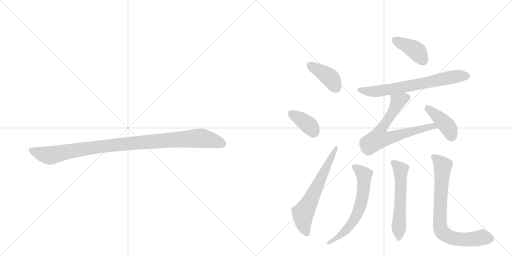
t = 0.00 s
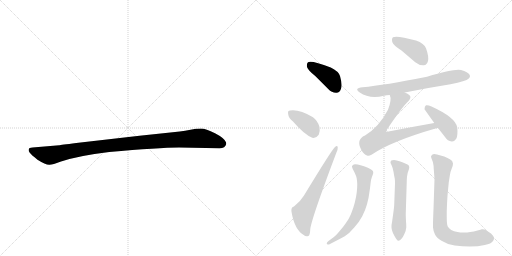
t = 1.67 s
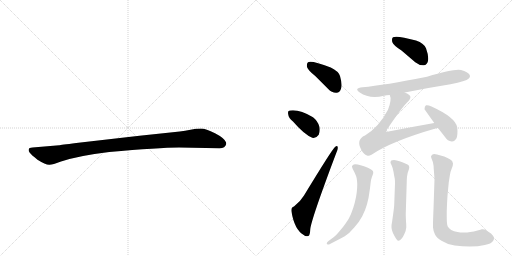
t = 3.34 s
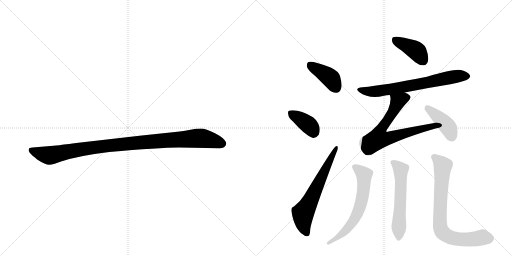
t = 5.02 s
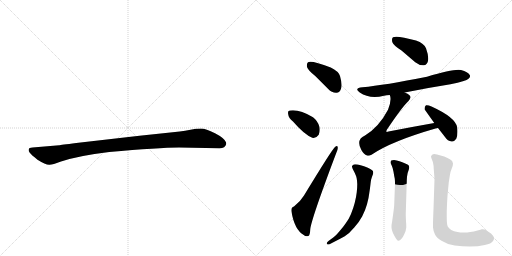
t = 6.69 s
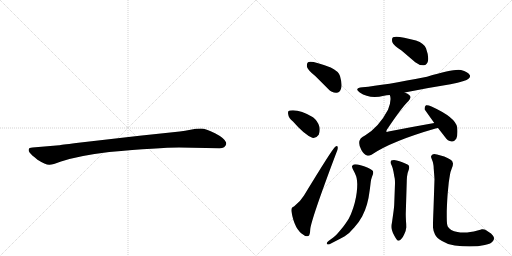
t = 8.36 s

The animated SVG that drew these frames (rendered in a browser with its animation timeline set to each time). Animation: 11 CSS @keyframes rules; one cycle of 8.36 s.

<svg version="1.1" viewBox="0 0 2048 1024" xmlns="http://www.w3.org/2000/svg">
  <g stroke="lightgray" stroke-dasharray="1,1" stroke-width="1" transform="scale(4, 4)">
    <line x1="0" y1="0" x2="256" y2="256"></line>
    <line x1="256" y1="0" x2="0" y2="256"></line>
    <line x1="128" y1="0" x2="128" y2="256"></line>
    <line x1="0" y1="128" x2="256" y2="128"></line>
    <line x1="256" y1="0" x2="512" y2="256"></line>
    <line x1="512" y1="0" x2="256" y2="256"></line>
    <line x1="384" y1="0" x2="384" y2="256"></line>
    <line x1="256" y1="128" x2="512" y2="128"></line>
  </g>
<g transform="scale(1, -1) translate(0, -850)">
   <style type="text/css">
    @keyframes keyframes0 {
      from {
       stroke: black;
       stroke-dashoffset: 1030;
       stroke-width: 128;
       }
       77% {
       animation-timing-function: step-end;
       stroke: black;
       stroke-dashoffset: 0;
       stroke-width: 128;
       }
       to {
       stroke: black;
       stroke-width: 1024;
       }
       }
       #make-me-a-hanzi-animation-0 {
         animation: keyframes0 1.088216s both;
         animation-delay: 0.000000s;
         animation-timing-function: linear;
       }
    @keyframes keyframes1 {
      from {
       stroke: black;
       stroke-dashoffset: 401;
       stroke-width: 128;
       }
       57% {
       animation-timing-function: step-end;
       stroke: black;
       stroke-dashoffset: 0;
       stroke-width: 128;
       }
       to {
       stroke: black;
       stroke-width: 1024;
       }
       }
       #make-me-a-hanzi-animation-1 {
         animation: keyframes1 0.576335s both;
         animation-delay: 1.088216s;
         animation-timing-function: linear;
       }
    @keyframes keyframes2 {
      from {
       stroke: black;
       stroke-dashoffset: 378;
       stroke-width: 128;
       }
       55% {
       animation-timing-function: step-end;
       stroke: black;
       stroke-dashoffset: 0;
       stroke-width: 128;
       }
       to {
       stroke: black;
       stroke-width: 1024;
       }
       }
       #make-me-a-hanzi-animation-2 {
         animation: keyframes2 0.557617s both;
         animation-delay: 1.664551s;
         animation-timing-function: linear;
       }
    @keyframes keyframes3 {
      from {
       stroke: black;
       stroke-dashoffset: 632;
       stroke-width: 128;
       }
       67% {
       animation-timing-function: step-end;
       stroke: black;
       stroke-dashoffset: 0;
       stroke-width: 128;
       }
       to {
       stroke: black;
       stroke-width: 1024;
       }
       }
       #make-me-a-hanzi-animation-3 {
         animation: keyframes3 0.764323s both;
         animation-delay: 2.222168s;
         animation-timing-function: linear;
       }
    @keyframes keyframes4 {
      from {
       stroke: black;
       stroke-dashoffset: 402;
       stroke-width: 128;
       }
       57% {
       animation-timing-function: step-end;
       stroke: black;
       stroke-dashoffset: 0;
       stroke-width: 128;
       }
       to {
       stroke: black;
       stroke-width: 1024;
       }
       }
       #make-me-a-hanzi-animation-4 {
         animation: keyframes4 0.577148s both;
         animation-delay: 2.986491s;
         animation-timing-function: linear;
       }
    @keyframes keyframes5 {
      from {
       stroke: black;
       stroke-dashoffset: 689;
       stroke-width: 128;
       }
       69% {
       animation-timing-function: step-end;
       stroke: black;
       stroke-dashoffset: 0;
       stroke-width: 128;
       }
       to {
       stroke: black;
       stroke-width: 1024;
       }
       }
       #make-me-a-hanzi-animation-5 {
         animation: keyframes5 0.810710s both;
         animation-delay: 3.563639s;
         animation-timing-function: linear;
       }
    @keyframes keyframes6 {
      from {
       stroke: black;
       stroke-dashoffset: 701;
       stroke-width: 128;
       }
       70% {
       animation-timing-function: step-end;
       stroke: black;
       stroke-dashoffset: 0;
       stroke-width: 128;
       }
       to {
       stroke: black;
       stroke-width: 1024;
       }
       }
       #make-me-a-hanzi-animation-6 {
         animation: keyframes6 0.820475s both;
         animation-delay: 4.374349s;
         animation-timing-function: linear;
       }
    @keyframes keyframes7 {
      from {
       stroke: black;
       stroke-dashoffset: 412;
       stroke-width: 128;
       }
       57% {
       animation-timing-function: step-end;
       stroke: black;
       stroke-dashoffset: 0;
       stroke-width: 128;
       }
       to {
       stroke: black;
       stroke-width: 1024;
       }
       }
       #make-me-a-hanzi-animation-7 {
         animation: keyframes7 0.585286s both;
         animation-delay: 5.194824s;
         animation-timing-function: linear;
       }
    @keyframes keyframes8 {
      from {
       stroke: black;
       stroke-dashoffset: 639;
       stroke-width: 128;
       }
       68% {
       animation-timing-function: step-end;
       stroke: black;
       stroke-dashoffset: 0;
       stroke-width: 128;
       }
       to {
       stroke: black;
       stroke-width: 1024;
       }
       }
       #make-me-a-hanzi-animation-8 {
         animation: keyframes8 0.770020s both;
         animation-delay: 5.780111s;
         animation-timing-function: linear;
       }
    @keyframes keyframes9 {
      from {
       stroke: black;
       stroke-dashoffset: 578;
       stroke-width: 128;
       }
       65% {
       animation-timing-function: step-end;
       stroke: black;
       stroke-dashoffset: 0;
       stroke-width: 128;
       }
       to {
       stroke: black;
       stroke-width: 1024;
       }
       }
       #make-me-a-hanzi-animation-9 {
         animation: keyframes9 0.720378s both;
         animation-delay: 6.550130s;
         animation-timing-function: linear;
       }
    @keyframes keyframes10 {
      from {
       stroke: black;
       stroke-dashoffset: 770;
       stroke-width: 128;
       }
       71% {
       animation-timing-function: step-end;
       stroke: black;
       stroke-dashoffset: 0;
       stroke-width: 128;
       }
       to {
       stroke: black;
       stroke-width: 1024;
       }
       }
       #make-me-a-hanzi-animation-10 {
         animation: keyframes10 0.876628s both;
         animation-delay: 7.270508s;
         animation-timing-function: linear;
       }
</style>
<path d="M 716 260 L 878 257 Q 901 257 905 274 Q 905 279 904 281 Q 897 298 860 317 Q 823 336 804 336 Q 784 336 762 331 Q 740 326 719 324 L 558 307 L 305 278 Q 241 270 237 269 L 130 260 Q 116 259 115 253 Q 113 246 119 239 Q 124 232 150 211 Q 183 190 198 191 Q 212 191 241 203 Q 311 227 437 242 Q 636 260 716 260 Z" fill="lightgray"></path> 
<path d="M 1262 545 L 1313 494 Q 1328 478 1346 479 Q 1359 480 1364 495 Q 1370 511 1360 546 Q 1354 565 1323 580 Q 1245 610 1232 601 Q 1226 597 1228 582 Q 1232 569 1262 545 Z" fill="lightgray"></path> 
<path d="M 1172 364 Q 1217 312 1249 299 Q 1265 296 1275 311 Q 1281 324 1278 342 Q 1271 367 1252 381 Q 1197 414 1160 408 Q 1157 408 1157 407 Q 1150 406 1153 392 Q 1154 379 1172 364 Z" fill="lightgray"></path> 
<path d="M 1176 24 Q 1163 21 1166 3 Q 1178 -69 1215 -90 Q 1222 -97 1233 -94 Q 1240 -93 1241 -67 Q 1245 -27 1345 238 Q 1352 254 1351 260 Q 1350 270 1341 263 Q 1329 254 1216 68 Q 1203 46 1176 24 Z" fill="lightgray"></path> 
<path d="M 1606 648 L 1661 601 Q 1677 588 1695 589 Q 1708 590 1712 606 Q 1716 624 1704 657 Q 1697 676 1664 688 Q 1588 709 1572 701 Q 1566 697 1569 682 Q 1573 669 1606 648 Z" fill="lightgray"></path> 
<path d="M 1619 480 Q 1707 498 1802 513 Q 1865 526 1874 535 Q 1883 542 1879 550 Q 1872 562 1844 570 Q 1817 576 1708 543 Q 1537 509 1450 501 Q 1414 497 1439 480 Q 1478 453 1536 467 Q 1546 470 1559 470 L 1619 480 Z" fill="lightgray"></path> 
<path d="M 1737 358 Q 1646 342 1554 324 Q 1547 321 1545 324 Q 1544 325 1548 332 Q 1609 423 1634 446 Q 1647 461 1638 469 Q 1632 476 1619 480 C 1592 493 1553 499 1559 470 Q 1568 452 1552 411 Q 1516 342 1460 308 Q 1423 292 1445 251 Q 1455 232 1468 228 Q 1475 225 1486 231 Q 1565 285 1742 336 Q 1746 337 1752 338 C 1781 345 1767 363 1737 358 Z" fill="lightgray"></path> 
<path d="M 1752 338 L 1780 302 Q 1790 286 1807 284 Q 1817 283 1825 295 Q 1832 308 1829 340 Q 1823 380 1726 424 Q 1711 431 1704 429 Q 1698 426 1698 413 L 1737 358 L 1752 338 Z" fill="lightgray"></path> 
<path d="M 1314 -114 Q 1307 -119 1307 -123 Q 1307 -125 1308 -126 Q 1310 -128 1313 -128 Q 1316 -128 1320 -126 L 1345 -113 Q 1359 -106 1379 -95 Q 1397 -84 1417 -60 Q 1437 -38 1449 -15 Q 1461 8 1468 33 Q 1475 58 1477 77 Q 1480 96 1482 114 Q 1483 131 1488 143 Q 1493 156 1493 158 Q 1493 162 1492 165 Q 1491 169 1481 174 Q 1473 180 1459 184 Q 1447 189 1431 192 Q 1425 193 1421 193 Q 1417 193 1415 192 Q 1411 190 1408 186 L 1408 184 Q 1408 179 1413 170 Q 1419 159 1423 149 Q 1428 138 1429 114 Q 1429 98 1427 81 Q 1425 63 1419 39 Q 1413 16 1404 -6 Q 1395 -28 1383 -43 Q 1373 -58 1357 -76 Q 1342 -94 1333 -100 L 1314 -114 Z" fill="lightgray"></path> 
<path d="M 1627 124 Q 1627 130 1628 143 Q 1629 157 1634 168 Q 1637 177 1637 180 Q 1637 184 1635 188 Q 1632 192 1621 196 Q 1609 202 1598 205 Q 1587 209 1576 210 Q 1569 210 1565 208 Q 1563 206 1562 202 L 1562 201 Q 1562 197 1566 190 Q 1570 182 1574 163 Q 1577 144 1579 136 Q 1580 128 1580 116 L 1577 35 Q 1577 24 1572 -11 L 1568 -39 Q 1566 -49 1566 -55 L 1566 -59 Q 1566 -66 1569 -74 Q 1571 -83 1578 -94 Q 1588 -113 1593 -113 L 1594 -113 Q 1600 -112 1605 -106 Q 1611 -101 1617 -87 Q 1624 -74 1625 -60 L 1625 -54 Q 1625 -47 1624 -35 Q 1623 -18 1623 -6 L 1627 124 Z" fill="lightgray"></path> 
<path d="M 1738 134 L 1734 14 Q 1732 -32 1732 -50 L 1732 -60 Q 1733 -74 1740 -88 Q 1747 -102 1768 -114 Q 1789 -128 1819 -132 Q 1850 -136 1879 -136 Q 1913 -136 1939 -130 Q 1965 -125 1972 -114 Q 1976 -109 1976 -103 Q 1976 -101 1975 -98 Q 1973 -92 1964 -84 L 1946 -72 Q 1938 -67 1930 -67 L 1927 -67 Q 1925 -68 1910 -72 Q 1895 -77 1881 -78 Q 1867 -80 1860 -80 L 1853 -80 Q 1841 -80 1830 -78 Q 1815 -76 1805 -70 Q 1795 -63 1791 -56 Q 1787 -49 1787 -18 L 1787 6 Q 1789 58 1791 79 L 1795 120 Q 1798 140 1800 152 Q 1802 164 1807 176 Q 1812 188 1812 195 Q 1812 197 1811 199 Q 1811 206 1801 212 Q 1791 218 1777 224 L 1748 232 Q 1742 234 1737 234 Q 1733 234 1730 232 Q 1725 229 1724 224 Q 1724 220 1728 211 Q 1732 202 1733 194 Q 1735 186 1735 174 Q 1736 162 1738 134 Z" fill="lightgray"></path> 
      <clipPath id="make-me-a-hanzi-clip-0">
      <path d="M 716 260 L 878 257 Q 901 257 905 274 Q 905 279 904 281 Q 897 298 860 317 Q 823 336 804 336 Q 784 336 762 331 Q 740 326 719 324 L 558 307 L 305 278 Q 241 270 237 269 L 130 260 Q 116 259 115 253 Q 113 246 119 239 Q 124 232 150 211 Q 183 190 198 191 Q 212 191 241 203 Q 311 227 437 242 Q 636 260 716 260 Z" fill="lightgray"></path>
      </clipPath>
      <path clip-path="url(#make-me-a-hanzi-clip-0)" d="M 125 248 L 196 228 L 411 265 L 788 297 L 837 292 L 889 275 " fill="none" id="make-me-a-hanzi-animation-0" stroke-dasharray="902 1804" stroke-linecap="round"></path>

      <clipPath id="make-me-a-hanzi-clip-1">
      <path d="M 1262 545 L 1313 494 Q 1328 478 1346 479 Q 1359 480 1364 495 Q 1370 511 1360 546 Q 1354 565 1323 580 Q 1245 610 1232 601 Q 1226 597 1228 582 Q 1232 569 1262 545 Z" fill="lightgray"></path>
      </clipPath>
      <path clip-path="url(#make-me-a-hanzi-clip-1)" d="M 1238 593 L 1320 539 L 1344 499 " fill="none" id="make-me-a-hanzi-animation-1" stroke-dasharray="273 546" stroke-linecap="round"></path>

      <clipPath id="make-me-a-hanzi-clip-2">
      <path d="M 1172 364 Q 1217 312 1249 299 Q 1265 296 1275 311 Q 1281 324 1278 342 Q 1271 367 1252 381 Q 1197 414 1160 408 Q 1157 408 1157 407 Q 1150 406 1153 392 Q 1154 379 1172 364 Z" fill="lightgray"></path>
      </clipPath>
      <path clip-path="url(#make-me-a-hanzi-clip-2)" d="M 1162 398 L 1227 357 L 1254 321 " fill="none" id="make-me-a-hanzi-animation-2" stroke-dasharray="250 500" stroke-linecap="round"></path>

      <clipPath id="make-me-a-hanzi-clip-3">
      <path d="M 1176 24 Q 1163 21 1166 3 Q 1178 -69 1215 -90 Q 1222 -97 1233 -94 Q 1240 -93 1241 -67 Q 1245 -27 1345 238 Q 1352 254 1351 260 Q 1350 270 1341 263 Q 1329 254 1216 68 Q 1203 46 1176 24 Z" fill="lightgray"></path>
      </clipPath>
      <path clip-path="url(#make-me-a-hanzi-clip-3)" d="M 1227 -84 L 1215 -55 L 1212 -3 L 1345 257 " fill="none" id="make-me-a-hanzi-animation-3" stroke-dasharray="504 1008" stroke-linecap="round"></path>

      <clipPath id="make-me-a-hanzi-clip-4">
      <path d="M 1606 648 L 1661 601 Q 1677 588 1695 589 Q 1708 590 1712 606 Q 1716 624 1704 657 Q 1697 676 1664 688 Q 1588 709 1572 701 Q 1566 697 1569 682 Q 1573 669 1606 648 Z" fill="lightgray"></path>
      </clipPath>
      <path clip-path="url(#make-me-a-hanzi-clip-4)" d="M 1578 693 L 1665 647 L 1693 608 " fill="none" id="make-me-a-hanzi-animation-4" stroke-dasharray="274 548" stroke-linecap="round"></path>

      <clipPath id="make-me-a-hanzi-clip-5">
      <path d="M 1619 480 Q 1707 498 1802 513 Q 1865 526 1874 535 Q 1883 542 1879 550 Q 1872 562 1844 570 Q 1817 576 1708 543 Q 1537 509 1450 501 Q 1414 497 1439 480 Q 1478 453 1536 467 Q 1546 470 1559 470 L 1619 480 Z" fill="lightgray"></path>
      </clipPath>
      <path clip-path="url(#make-me-a-hanzi-clip-5)" d="M 1441 492 L 1463 485 L 1510 485 L 1814 543 L 1867 546 " fill="none" id="make-me-a-hanzi-animation-5" stroke-dasharray="561 1122" stroke-linecap="round"></path>

      <clipPath id="make-me-a-hanzi-clip-6">
      <path d="M 1737 358 Q 1646 342 1554 324 Q 1547 321 1545 324 Q 1544 325 1548 332 Q 1609 423 1634 446 Q 1647 461 1638 469 Q 1632 476 1619 480 C 1592 493 1553 499 1559 470 Q 1568 452 1552 411 Q 1516 342 1460 308 Q 1423 292 1445 251 Q 1455 232 1468 228 Q 1475 225 1486 231 Q 1565 285 1742 336 Q 1746 337 1752 338 C 1781 345 1767 363 1737 358 Z" fill="lightgray"></path>
      </clipPath>
      <path clip-path="url(#make-me-a-hanzi-clip-6)" d="M 1626 459 L 1601 450 L 1587 435 L 1564 388 L 1518 322 L 1514 296 L 1559 298 L 1716 343 L 1746 341 " fill="none" id="make-me-a-hanzi-animation-6" stroke-dasharray="573 1146" stroke-linecap="round"></path>

      <clipPath id="make-me-a-hanzi-clip-7">
      <path d="M 1752 338 L 1780 302 Q 1790 286 1807 284 Q 1817 283 1825 295 Q 1832 308 1829 340 Q 1823 380 1726 424 Q 1711 431 1704 429 Q 1698 426 1698 413 L 1737 358 L 1752 338 Z" fill="lightgray"></path>
      </clipPath>
      <path clip-path="url(#make-me-a-hanzi-clip-7)" d="M 1708 421 L 1787 348 L 1807 304 " fill="none" id="make-me-a-hanzi-animation-7" stroke-dasharray="284 568" stroke-linecap="round"></path>

      <clipPath id="make-me-a-hanzi-clip-8">
      <path d="M 1314 -114 Q 1307 -119 1307 -123 Q 1307 -125 1308 -126 Q 1310 -128 1313 -128 Q 1316 -128 1320 -126 L 1345 -113 Q 1359 -106 1379 -95 Q 1397 -84 1417 -60 Q 1437 -38 1449 -15 Q 1461 8 1468 33 Q 1475 58 1477 77 Q 1480 96 1482 114 Q 1483 131 1488 143 Q 1493 156 1493 158 Q 1493 162 1492 165 Q 1491 169 1481 174 Q 1473 180 1459 184 Q 1447 189 1431 192 Q 1425 193 1421 193 Q 1417 193 1415 192 Q 1411 190 1408 186 L 1408 184 Q 1408 179 1413 170 Q 1419 159 1423 149 Q 1428 138 1429 114 Q 1429 98 1427 81 Q 1425 63 1419 39 Q 1413 16 1404 -6 Q 1395 -28 1383 -43 Q 1373 -58 1357 -76 Q 1342 -94 1333 -100 L 1314 -114 Z" fill="lightgray"></path>
      </clipPath>
      <path clip-path="url(#make-me-a-hanzi-clip-8)" d="M 1415 185 L 1457 151 L 1450 61 L 1432 1 L 1390 -64 L 1356 -96 L 1312 -123 " fill="none" id="make-me-a-hanzi-animation-8" stroke-dasharray="511 1022" stroke-linecap="round"></path>

      <clipPath id="make-me-a-hanzi-clip-9">
      <path d="M 1627 124 Q 1627 130 1628 143 Q 1629 157 1634 168 Q 1637 177 1637 180 Q 1637 184 1635 188 Q 1632 192 1621 196 Q 1609 202 1598 205 Q 1587 209 1576 210 Q 1569 210 1565 208 Q 1563 206 1562 202 L 1562 201 Q 1562 197 1566 190 Q 1570 182 1574 163 Q 1577 144 1579 136 Q 1580 128 1580 116 L 1577 35 Q 1577 24 1572 -11 L 1568 -39 Q 1566 -49 1566 -55 L 1566 -59 Q 1566 -66 1569 -74 Q 1571 -83 1578 -94 Q 1588 -113 1593 -113 L 1594 -113 Q 1600 -112 1605 -106 Q 1611 -101 1617 -87 Q 1624 -74 1625 -60 L 1625 -54 Q 1625 -47 1624 -35 Q 1623 -18 1623 -6 L 1627 124 Z" fill="lightgray"></path>
      </clipPath>
      <path clip-path="url(#make-me-a-hanzi-clip-9)" d="M 1571 202 L 1603 171 L 1594 -106 " fill="none" id="make-me-a-hanzi-animation-9" stroke-dasharray="450 900" stroke-linecap="round"></path>

      <clipPath id="make-me-a-hanzi-clip-10">
      <path d="M 1738 134 L 1734 14 Q 1732 -32 1732 -50 L 1732 -60 Q 1733 -74 1740 -88 Q 1747 -102 1768 -114 Q 1789 -128 1819 -132 Q 1850 -136 1879 -136 Q 1913 -136 1939 -130 Q 1965 -125 1972 -114 Q 1976 -109 1976 -103 Q 1976 -101 1975 -98 Q 1973 -92 1964 -84 L 1946 -72 Q 1938 -67 1930 -67 L 1927 -67 Q 1925 -68 1910 -72 Q 1895 -77 1881 -78 Q 1867 -80 1860 -80 L 1853 -80 Q 1841 -80 1830 -78 Q 1815 -76 1805 -70 Q 1795 -63 1791 -56 Q 1787 -49 1787 -18 L 1787 6 Q 1789 58 1791 79 L 1795 120 Q 1798 140 1800 152 Q 1802 164 1807 176 Q 1812 188 1812 195 Q 1812 197 1811 199 Q 1811 206 1801 212 Q 1791 218 1777 224 L 1748 232 Q 1742 234 1737 234 Q 1733 234 1730 232 Q 1725 229 1724 224 Q 1724 220 1728 211 Q 1732 202 1733 194 Q 1735 186 1735 174 Q 1736 162 1738 134 Z" fill="lightgray"></path>
      </clipPath>
      <path clip-path="url(#make-me-a-hanzi-clip-10)" d="M 1737 221 L 1771 186 L 1760 0 L 1760 -46 L 1768 -76 L 1788 -93 L 1817 -104 L 1872 -108 L 1930 -99 L 1960 -104 " fill="none" id="make-me-a-hanzi-animation-10" stroke-dasharray="642 1284" stroke-linecap="round"></path>

</g>
</svg>
